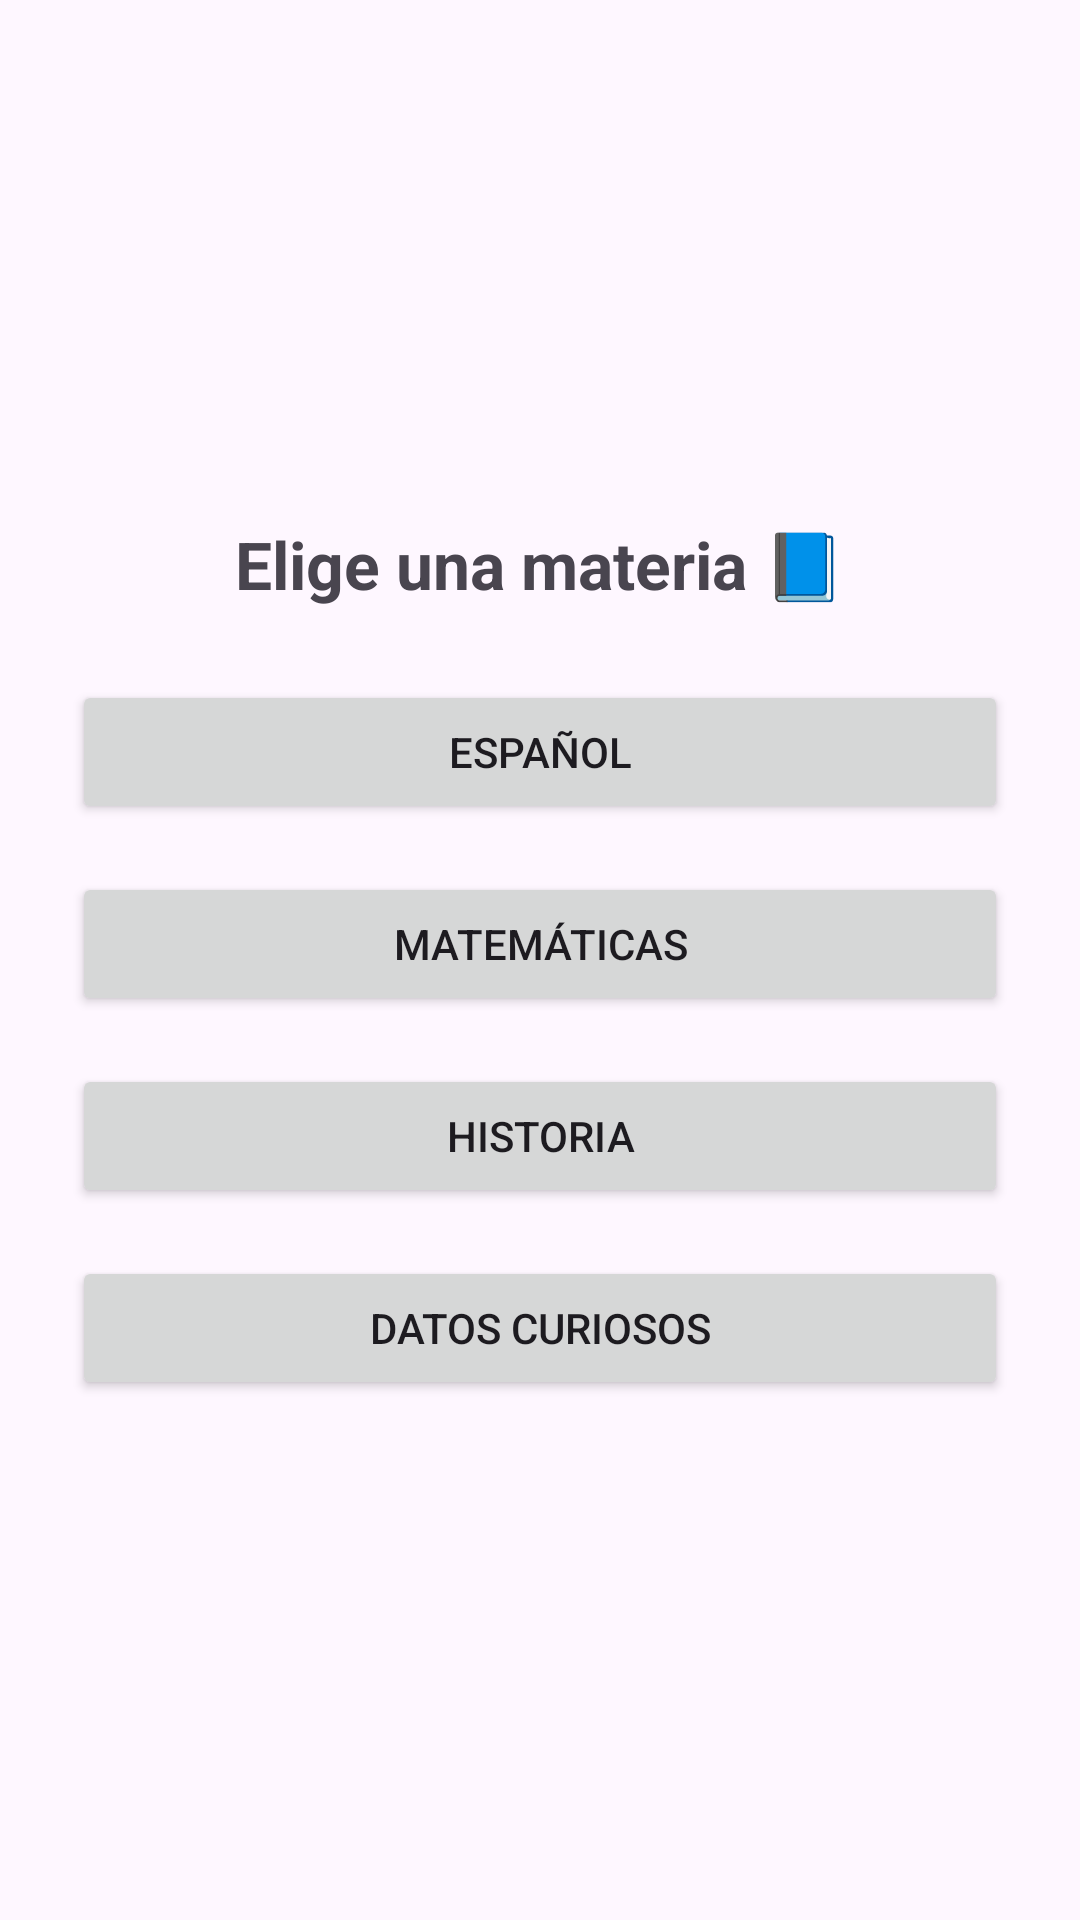

Write the Android layout XML for this screen, with the resource values it uses.
<!-- AndroidManifest.xml: application theme Theme.HappyBrain -->
<!-- res/layout/activity_seleccion_materia.xml -->
<LinearLayout
    xmlns:android="http://schemas.android.com/apk/res/android"
    android:orientation="vertical"
    android:gravity="center"
    android:padding="24dp"
    android:layout_width="match_parent"
    android:layout_height="match_parent">

    <TextView
        android:text="Elige una materia 📘"
        android:textSize="22sp"
        android:textStyle="bold"
        android:layout_marginBottom="24dp"
        android:layout_width="wrap_content"
        android:layout_height="wrap_content" />

    <Button
        android:id="@+id/btnEspanol"
        android:text="Español"
        android:layout_width="match_parent"
        android:layout_height="wrap_content"
        android:layout_marginBottom="16dp" />

    <Button
        android:id="@+id/btnMatematicas"
        android:text="Matemáticas"
        android:layout_width="match_parent"
        android:layout_height="wrap_content"
        android:layout_marginBottom="16dp" />

    <Button
        android:id="@+id/btnHistoria"
        android:text="Historia"
        android:layout_width="match_parent"
        android:layout_height="wrap_content"
        android:layout_marginBottom="16dp" />

    <Button
        android:id="@+id/btnCuriosidades"
        android:text="Datos curiosos"
        android:layout_width="match_parent"
        android:layout_height="wrap_content" />
</LinearLayout>
<!-- resources referenced by this layout -->
<resources>
  <style name="Theme.HappyBrain" parent="Base.Theme.HappyBrain" />
  <style name="Base.Theme.HappyBrain" parent="Theme.Material3.DayNight.NoActionBar">
          
          
      </style>
</resources>
